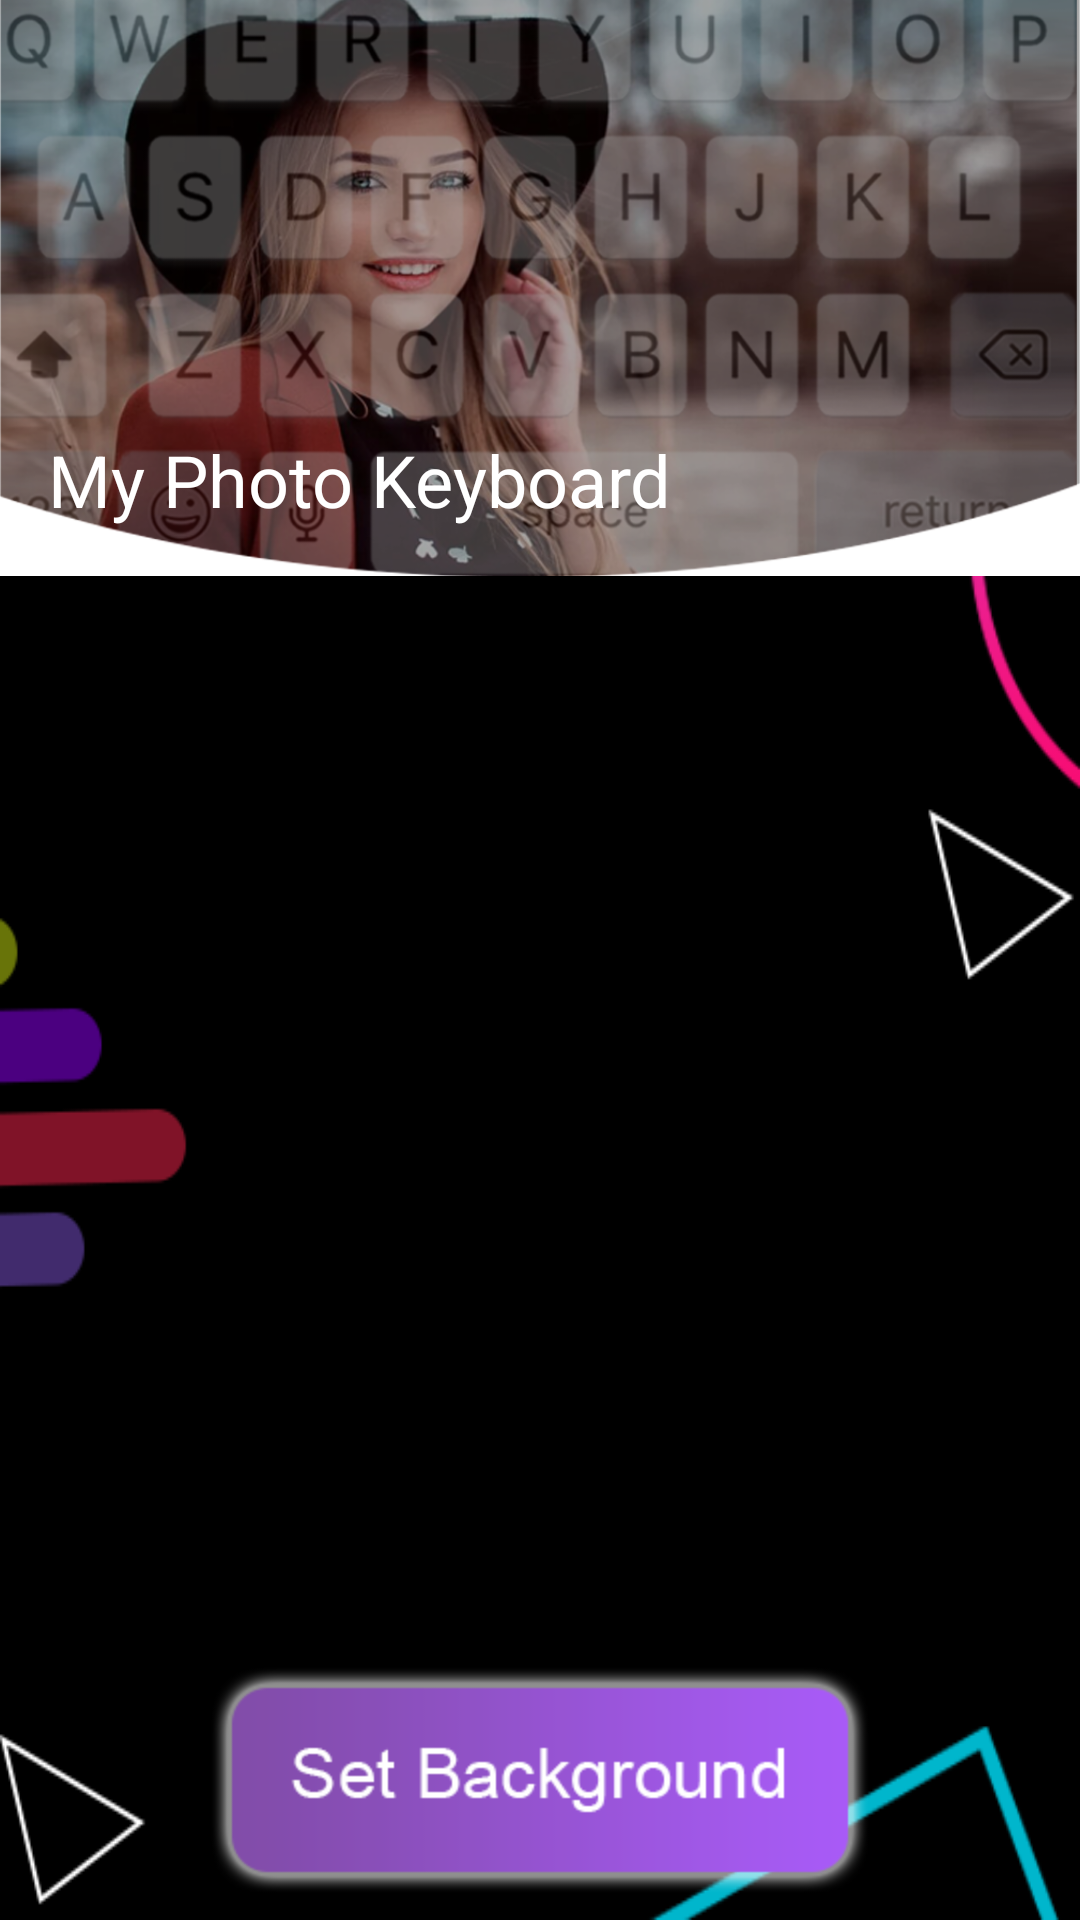

Layout XML and referenced resources for this Android screen:
<!-- AndroidManifest.xml: application theme AppTheme -->
<!-- res/layout/my_photo_set_bg.xml -->
<?xml version="1.0" encoding="utf-8"?>
<LinearLayout xmlns:android="http://schemas.android.com/apk/res/android"
    xmlns:app="http://schemas.android.com/apk/res-auto"
    xmlns:tools="http://schemas.android.com/tools"
    android:layout_width="match_parent"
    android:layout_height="match_parent"
    android:orientation="vertical">

    <RelativeLayout
        android:layout_width="match_parent"
        android:layout_height="match_parent"
        android:background="@android:color/white"
        tools:context="com.cheetahphotokeyboard.neon.keyboard.cheetahphotokeyboard.neon.activity.Home_Activity">

        <LinearLayout
            android:layout_width="match_parent"
            android:layout_height="match_parent"
            android:orientation="vertical"
            android:weightSum="1">

            <RelativeLayout
                android:layout_width="match_parent"
                android:layout_height="match_parent"
                android:layout_weight=".7">

                <LinearLayout
                    android:layout_width="match_parent"
                    android:layout_height="match_parent"
                    android:orientation="vertical"
                    android:weightSum="2">

                    <RelativeLayout
                        android:layout_width="match_parent"
                        android:layout_height="match_parent"
                        android:background="@drawable/keyboard_toolbar_backgd"
                        android:fitsSystemWindows="true">

                        <android.support.v7.widget.Toolbar
                            android:id="@+id/animation_tolbar"
                            android:layout_width="match_parent"
                            android:layout_height="?attr/actionBarSize"
                            app:popupTheme="@style/ThemeOverlay.AppCompat.Light" />



                        <TextView
                            android:id="@+id/my_photo_keybord"
                            android:layout_width="wrap_content"
                            android:layout_height="wrap_content"
                            android:layout_alignParentLeft="true"
                            android:layout_alignParentBottom="true"
                            android:layout_marginLeft="16dp"
                            android:layout_marginBottom="16dp"
                            android:text="My Photo Keyboard"
                            android:textColor="@android:color/white"
                            android:textSize="24sp" />
                    </RelativeLayout>
                </LinearLayout>
            </RelativeLayout>

            <RelativeLayout
                android:layout_width="match_parent"
                android:layout_height="match_parent"
                android:background="@drawable/half_bg"
                android:layout_weight=".3">

                <RelativeLayout
                    android:layout_width="match_parent"
                    android:layout_height="match_parent">

                    <ImageView
                        android:id="@+id/img_mycreaton"
                        android:layout_width="wrap_content"
                        android:layout_height="wrap_content"
                        android:layout_centerHorizontal="true"
                        android:layout_marginTop="20dp" />
                </RelativeLayout>

                <LinearLayout
                    android:id="@+id/linsetback"
                    android:layout_width="wrap_content"
                    android:layout_height="wrap_content"
                    android:layout_alignParentBottom="true"
                    android:layout_centerHorizontal="true"
                    android:layout_marginBottom="4dp"
                    android:gravity="center_horizontal"
                    android:orientation="horizontal">

                    <ImageView
                        android:layout_width="wrap_content"
                        android:layout_height="wrap_content"
                        android:layout_margin="4dp"
                        android:src="@drawable/set_background_img" />

                </LinearLayout>
            </RelativeLayout>
        </LinearLayout>
    </RelativeLayout>
</LinearLayout>
<!-- resources referenced by this layout -->
<resources>
  <!-- drawable half_bg: png bitmap (drawable-hdpi, 13812 bytes) -->
  <!-- drawable keyboard_toolbar_backgd: png bitmap (drawable-hdpi, 522744 bytes) -->
  <!-- drawable set_background_img: png bitmap (drawable-hdpi, 9229 bytes) -->
  <style name="AppTheme" parent="Theme.AppCompat.Light.NoActionBar">
          <item name="windowNoTitle">true</item>
          <item name="windowActionBar">false</item>
          <item name="colorPrimary">@color/ColorPrimary</item>
          <item name="colorPrimaryDark">@color/ColorPrimaryDark</item>
          <item name="android:actionModeCloseDrawable">@drawable/privieus_btn</item>
          <item name="android:textColorSecondary">@android:color/black</item>
          <item name="android:textColorPrimary">@android:color/black</item>  //overflow icon color
          <item name="colorControlNormal">@android:color/white</item> //actionbar homebutton color
      </style>
  <color name="ColorPrimary">#000000</color>
  <color name="ColorPrimaryDark">#000000</color>
  <!-- drawable privieus_btn: png bitmap (drawable-hdpi, 905 bytes) -->
</resources>
